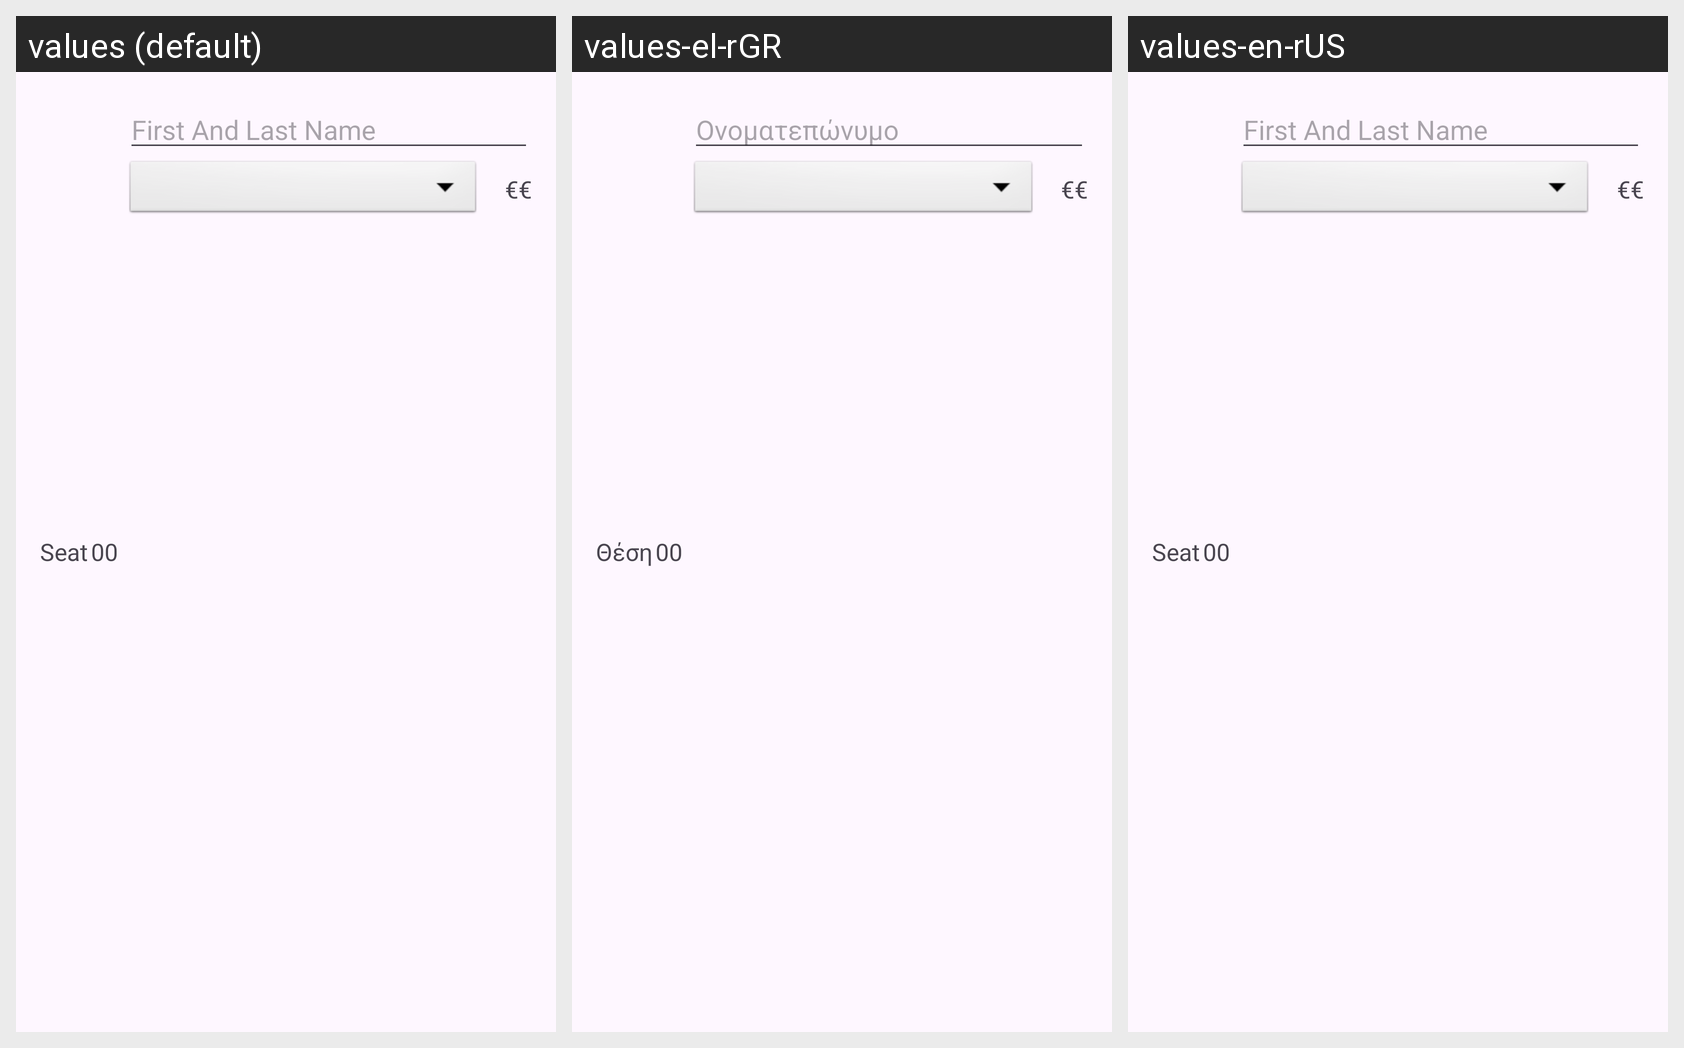

Locale-by-locale string values for the Android screen shown in this grid:
Android screen res/layout/seat_item.xml rendered under 3 locales, left to right: values (default), values-el-rGR, values-en-rUS. Device: Nexus 5 (rendered at 1080×1920; each locale shown at half size, 540×960, under a caption strip naming it); theme Theme.Material3.Light.
Strings drawn on this screen, with the default value and each locale's value (text and hints the layout hard-codes, and strings that could not be matched under every locale, appear in the picture but are not listed):

seat
  values: Seat
  values-el-rGR: Θέση
  values-en-rUS: Seat

first_and_last_name
  values: First And Last Name
  values-el-rGR: Ονοματεπώνυμο
  values-en-rUS: First And Last Name
